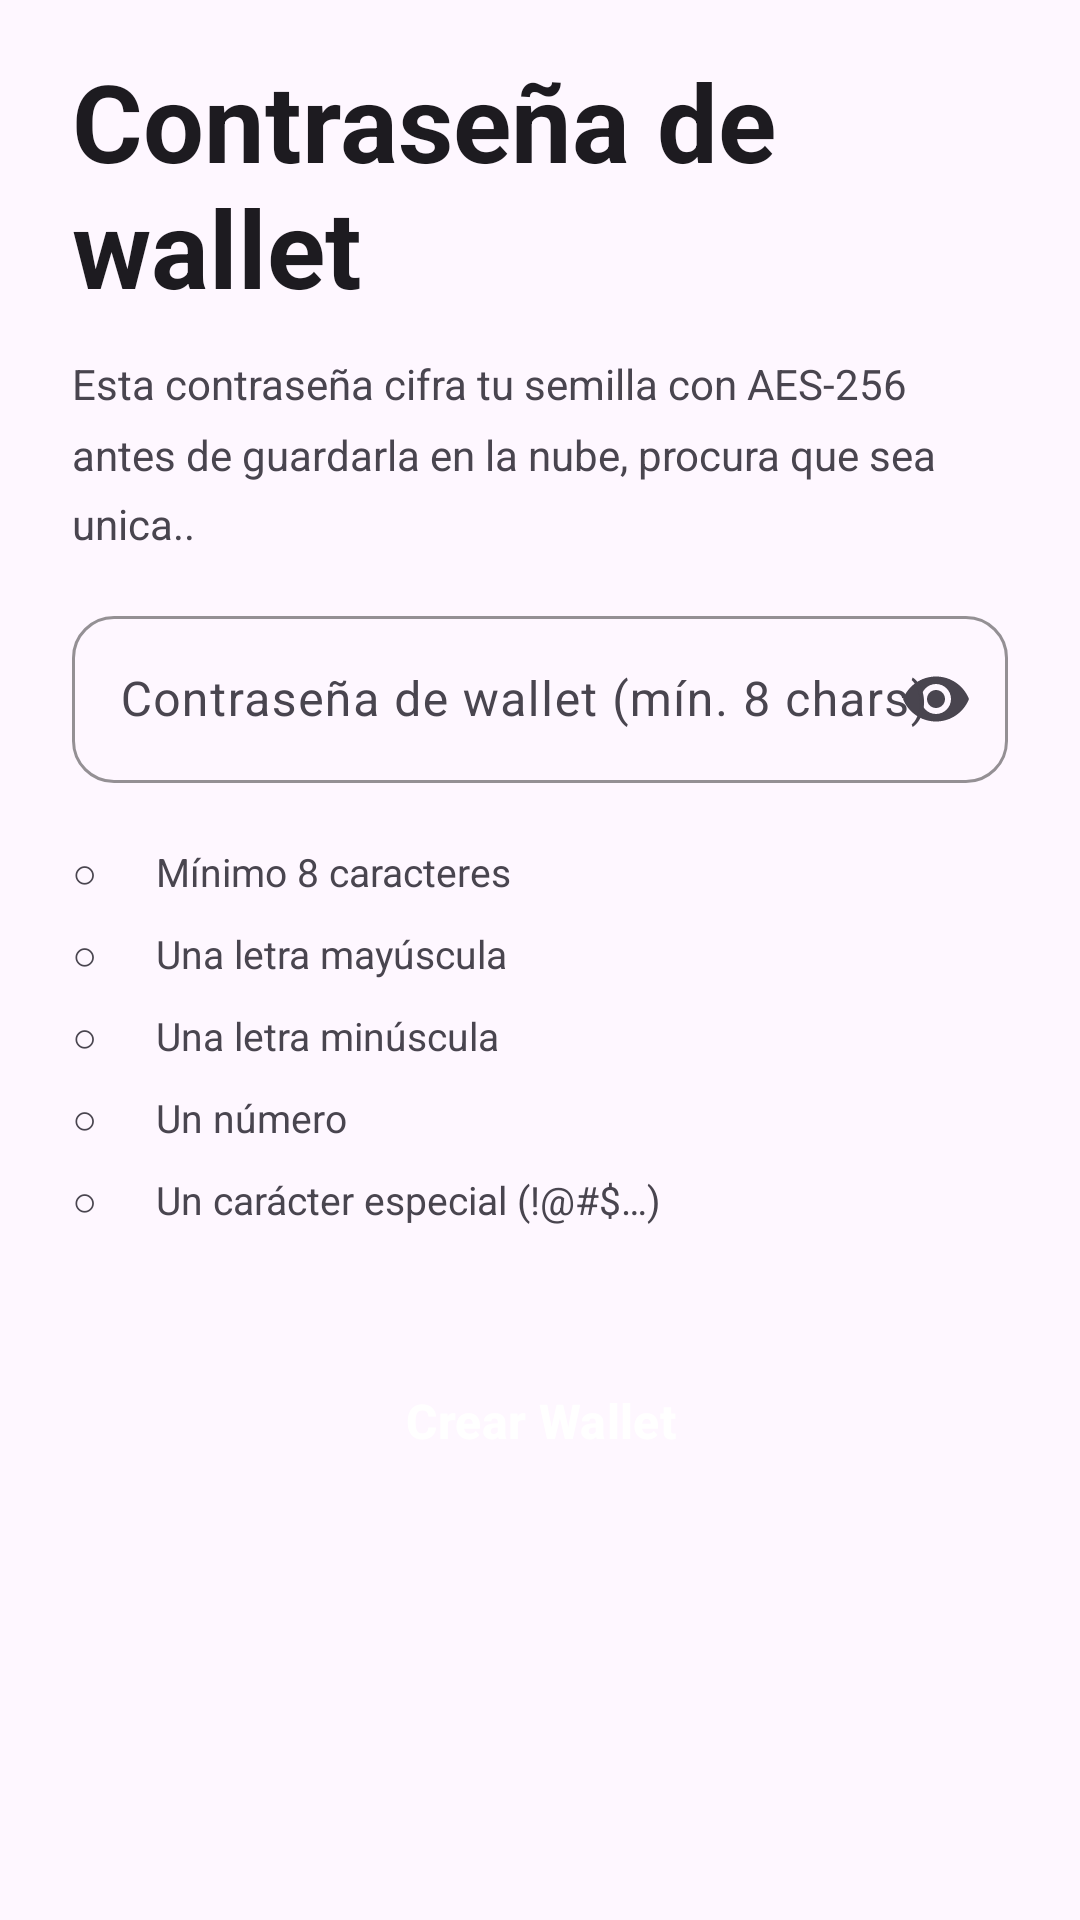

Produce the Android XML layout that renders to this screen, including the resource entries it uses.
<!-- AndroidManifest.xml: application theme Theme.Viper_wallet -->
<!-- res/layout/fragment_register_step4_aes.xml -->
<?xml version="1.0" encoding="utf-8"?>
<ScrollView xmlns:android="http://schemas.android.com/apk/res/android"
    xmlns:app="http://schemas.android.com/apk/res-auto"
    android:layout_width="match_parent"
    android:layout_height="match_parent"
    android:fillViewport="true">

    <LinearLayout
        android:layout_width="match_parent"
        android:layout_height="wrap_content"
        android:orientation="vertical"
        android:paddingHorizontal="24dp"
        android:paddingTop="16dp"
        android:paddingBottom="32dp">

        

        

        
        <TextView
            android:layout_width="match_parent"
            android:layout_height="wrap_content"
            android:text="@string/reg_step4_title"
            android:textAppearance="@style/TextAppearance.Material3.DisplaySmall"
            android:textColor="?attr/colorOnSurface"
            android:textStyle="bold" />

        <TextView
            android:layout_width="match_parent"
            android:layout_height="wrap_content"
            android:layout_marginTop="12dp"
            android:layout_marginBottom="16dp"
            android:lineSpacingMultiplier="1.4"
            android:text="@string/reg_step4_subtitle"
            android:textColor="?attr/colorOnSurfaceVariant"
            android:textSize="14sp" />

        
        <com.google.android.material.textfield.TextInputLayout
            android:id="@+id/tilAesPassword"
            style="@style/Widget.Material3.TextInputLayout.OutlinedBox"
            android:layout_width="match_parent"
            android:layout_height="wrap_content"
            android:hint="@string/reg_step4_hint"
            app:boxCornerRadiusTopStart="14dp"
            app:boxCornerRadiusTopEnd="14dp"
            app:boxCornerRadiusBottomStart="14dp"
            app:boxCornerRadiusBottomEnd="14dp"
            app:hintTextColor="?attr/colorPrimary"
            app:boxStrokeColor="?attr/colorPrimary"
            app:endIconMode="password_toggle"
            app:endIconTint="?attr/colorOnSurfaceVariant">

            <com.google.android.material.textfield.TextInputEditText
                android:id="@+id/etAesPassword"
                android:layout_width="match_parent"
                android:layout_height="wrap_content"
                android:inputType="textPassword"
                android:autofillHints="newPassword"
                android:imeOptions="actionDone"
                android:textSize="16sp"
                android:textColor="?attr/colorOnSurface" />
        </com.google.android.material.textfield.TextInputLayout>

        
        <LinearLayout
            android:layout_width="match_parent"
            android:layout_height="wrap_content"
            android:layout_marginTop="16dp"
            android:orientation="vertical">

            
            <LinearLayout
                android:layout_width="match_parent"
                android:layout_height="wrap_content"
                android:orientation="horizontal"
                android:gravity="center_vertical"
                android:paddingVertical="4dp">
                <TextView
                    android:id="@+id/aesReqLengthIcon"
                    android:layout_width="20dp"
                    android:layout_height="wrap_content"
                    android:text="○"
                    android:textSize="14sp"
                    android:textColor="?attr/colorOnSurfaceVariant" />
                <TextView
                    android:layout_width="wrap_content"
                    android:layout_height="wrap_content"
                    android:layout_marginStart="8dp"
                    android:text="@string/reg_req_aes_length"
                    android:textSize="13sp"
                    android:textColor="?attr/colorOnSurfaceVariant" />
            </LinearLayout>

            
            <LinearLayout
                android:layout_width="match_parent"
                android:layout_height="wrap_content"
                android:orientation="horizontal"
                android:gravity="center_vertical"
                android:paddingVertical="4dp">
                <TextView
                    android:id="@+id/aesReqUpperIcon"
                    android:layout_width="20dp"
                    android:layout_height="wrap_content"
                    android:text="○"
                    android:textSize="14sp"
                    android:textColor="?attr/colorOnSurfaceVariant" />
                <TextView
                    android:layout_width="wrap_content"
                    android:layout_height="wrap_content"
                    android:layout_marginStart="8dp"
                    android:text="@string/reg_req_upper"
                    android:textSize="13sp"
                    android:textColor="?attr/colorOnSurfaceVariant" />
            </LinearLayout>

            
            <LinearLayout
                android:layout_width="match_parent"
                android:layout_height="wrap_content"
                android:orientation="horizontal"
                android:gravity="center_vertical"
                android:paddingVertical="4dp">
                <TextView
                    android:id="@+id/aesReqLowerIcon"
                    android:layout_width="20dp"
                    android:layout_height="wrap_content"
                    android:text="○"
                    android:textSize="14sp"
                    android:textColor="?attr/colorOnSurfaceVariant" />
                <TextView
                    android:layout_width="wrap_content"
                    android:layout_height="wrap_content"
                    android:layout_marginStart="8dp"
                    android:text="@string/reg_req_lower"
                    android:textSize="13sp"
                    android:textColor="?attr/colorOnSurfaceVariant" />
            </LinearLayout>

            
            <LinearLayout
                android:layout_width="match_parent"
                android:layout_height="wrap_content"
                android:orientation="horizontal"
                android:gravity="center_vertical"
                android:paddingVertical="4dp">
                <TextView
                    android:id="@+id/aesReqNumberIcon"
                    android:layout_width="20dp"
                    android:layout_height="wrap_content"
                    android:text="○"
                    android:textSize="14sp"
                    android:textColor="?attr/colorOnSurfaceVariant" />
                <TextView
                    android:layout_width="wrap_content"
                    android:layout_height="wrap_content"
                    android:layout_marginStart="8dp"
                    android:text="@string/reg_req_number"
                    android:textSize="13sp"
                    android:textColor="?attr/colorOnSurfaceVariant" />
            </LinearLayout>

            
            <LinearLayout
                android:layout_width="match_parent"
                android:layout_height="wrap_content"
                android:orientation="horizontal"
                android:gravity="center_vertical"
                android:paddingVertical="4dp">
                <TextView
                    android:id="@+id/aesReqSymbolIcon"
                    android:layout_width="20dp"
                    android:layout_height="wrap_content"
                    android:text="○"
                    android:textSize="14sp"
                    android:textColor="?attr/colorOnSurfaceVariant" />
                <TextView
                    android:layout_width="wrap_content"
                    android:layout_height="wrap_content"
                    android:layout_marginStart="8dp"
                    android:text="@string/reg_req_symbol"
                    android:textSize="13sp"
                    android:textColor="?attr/colorOnSurfaceVariant" />
            </LinearLayout>
        </LinearLayout>

        
        <TextView
            android:id="@+id/tvAesError"
            android:layout_width="match_parent"
            android:layout_height="wrap_content"
            android:layout_marginTop="12dp"
            android:textSize="13sp"
            android:textColor="?attr/colorError"
            android:visibility="gone" />

        
        <Button
            android:id="@+id/btnCreateWallet"
            android:layout_width="match_parent"
            android:layout_height="56dp"
            android:layout_marginTop="32dp"
            android:text="@string/reg_step4_btn"
            android:textSize="16sp"
            android:textStyle="bold"
            android:textColor="?attr/colorOnPrimary"
            android:backgroundTint="?attr/colorPrimary"
            android:enabled="false"
            android:stateListAnimator="@null"
            style="@style/Widget.Material3.Button"
            app:cornerRadius="28dp" />

        
        <ProgressBar
            android:id="@+id/progressCreate"
            android:layout_width="wrap_content"
            android:layout_height="wrap_content"
            android:layout_gravity="center"
            android:layout_marginTop="16dp"
            android:indeterminateTint="?attr/colorPrimary"
            android:visibility="gone" />

    </LinearLayout>
</ScrollView>
<!-- resources referenced by this layout -->
<resources>
  <string name="reg_req_aes_length">Mínimo 8 caracteres</string>
  <string name="reg_req_lower">Una letra minúscula</string>
  <string name="reg_req_number">Un número</string>
  <string name="reg_req_symbol">Un carácter especial (!@#$…)</string>
  <string name="reg_req_upper">Una letra mayúscula</string>
  <string name="reg_step4_btn">Crear Wallet</string>
  <string name="reg_step4_hint">Contraseña de wallet (mín. 8 chars)</string>
  <string name="reg_step4_subtitle">Esta contraseña cifra tu semilla con AES-256 antes de guardarla en la nube, procura que sea unica..</string>
  <string name="reg_step4_title">Contraseña de wallet</string>
  <style name="Theme.Viper_wallet" parent="Base.Theme.Viper_wallet" />
  <style name="Base.Theme.Viper_wallet" parent="Theme.Material3.DayNight.NoActionBar">
          <item name="colorPrimary">@color/primary</item>
          <item name="colorOnPrimary">@color/onPrimary</item>
          <item name="colorPrimaryContainer">@color/primaryContainer</item>
          <item name="colorOnPrimaryContainer">@color/onPrimaryContainer</item>
          <item name="colorSecondary">@color/secondary</item>
          <item name="colorOnSecondary">@color/onSecondary</item>
          <item name="colorTertiary">@color/tertiary</item>
          <item name="colorOnTertiary">@color/onTertiary</item>
          <item name="android:navigationBarColor">@android:color/transparent</item>
          <item name="android:statusBarColor">@android:color/transparent</item>
          <item name="android:windowLightStatusBar">true</item>
      </style>
  <color name="primary">#1B8A5A</color>
  <color name="onPrimary">#FFFFFF</color>
  <color name="primaryContainer">#E2F4EB</color>
  <color name="onPrimaryContainer">#0D4F32</color>
  <color name="secondary">#273746</color>
  <color name="onSecondary">#FFFFFF</color>
  <color name="tertiary">#F1C40F</color>
  <color name="onTertiary">#000000</color>
</resources>
